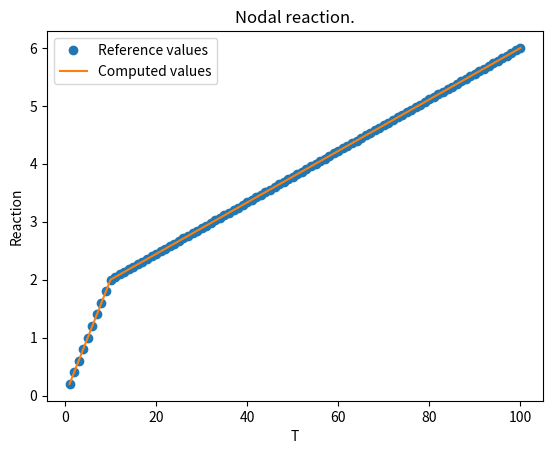

Write the Python code that produced this figure.
# -*- coding: utf-8 -*-
'''Decoration demo.'''

import math
import matplotlib.pyplot as plt


ti= [1.0, 2.0, 3.0, 4.0, 5.0, 6.0, 7.0, 8.0, 9.0, 10.0, 11.0, 12.0, 13.0, 14.0, 15.0, 16.0, 17.0, 18.0, 19.0, 20.0, 21.0, 22.0, 23.0, 24.0, 25.0, 26.0, 27.0, 28.0, 29.0, 30.0, 31.0, 32.0, 33.0, 34.0, 35.0, 36.0, 37.0, 38.0, 39.0, 40.0, 41.0, 42.0, 43.0, 44.0, 45.0, 46.0, 47.0, 48.0, 49.0, 50.0, 51.0, 52.0, 53.0, 54.0, 55.0, 56.0, 57.0, 58.0, 59.0, 60.0, 61.0, 62.0, 63.0, 64.0, 65.0, 66.0, 67.0, 68.0, 69.0, 70.0, 71.0, 72.0, 73.0, 74.0, 75.0, 76.0, 77.0, 78.0, 79.0, 80.0, 81.0, 82.0, 83.0, 84.0, 85.0, 86.0, 87.0, 88.0, 89.0, 90.0, 91.0, 92.0, 93.0, 94.0, 95.0, 96.0, 97.0, 98.0, 99.0, 100.0]

interpolatedLoadValues= [0.2, 0.4, 0.6000000000000001, 0.8, 1.0, 1.2000000000000002, 1.4000000000000001, 1.6, 1.8, 2.0, 2.0444444444444443, 2.088888888888889, 2.1333333333333333, 2.1777777777777776, 2.2222222222222223, 2.2666666666666666, 2.311111111111111, 2.3555555555555556, 2.4, 2.4444444444444446, 2.488888888888889, 2.533333333333333, 2.577777777777778, 2.6222222222222222, 2.666666666666667, 2.7111111111111112, 2.7555555555555555, 2.8, 2.8444444444444446, 2.888888888888889, 2.9333333333333336, 2.977777777777778, 3.022222222222222, 3.0666666666666664, 3.111111111111111, 3.155555555555556, 3.2, 3.2444444444444445, 3.2888888888888888, 3.3333333333333335, 3.3777777777777778, 3.4222222222222225, 3.466666666666667, 3.511111111111111, 3.5555555555555554, 3.6, 3.644444444444445, 3.688888888888889, 3.7333333333333334, 3.7777777777777777, 3.822222222222222, 3.8666666666666667, 3.9111111111111114, 3.9555555555555557, 4.0, 4.044444444444444, 4.088888888888889, 4.133333333333333, 4.177777777777778, 4.222222222222222, 4.266666666666667, 4.311111111111112, 4.355555555555556, 4.4, 4.444444444444445, 4.488888888888889, 4.533333333333333, 4.5777777777777775, 4.622222222222222, 4.666666666666667, 4.711111111111111, 4.7555555555555555, 4.800000000000001, 4.844444444444445, 4.888888888888889, 4.933333333333334, 4.977777777777778, 5.022222222222222, 5.066666666666666, 5.111111111111111, 5.155555555555556, 5.2, 5.2444444444444445, 5.28888888888889, 5.333333333333334, 5.377777777777778, 5.4222222222222225, 5.466666666666667, 5.511111111111111, 5.555555555555555, 5.6, 5.644444444444444, 5.688888888888889, 5.733333333333333, 5.777777777777779, 5.822222222222223, 5.866666666666667, 5.911111111111111, 5.955555555555556, 6.0]

Rzi= [0.2, 0.4, 0.6000000000000001, 0.7999999999999999, 1.0, 1.2000000000000002, 1.3999999999999997, 1.6, 1.8, 2.0, 2.0444444444444443, 2.088888888888888, 2.1333333333333333, 2.177777777777778, 2.2222222222222223, 2.266666666666666, 2.311111111111111, 2.3555555555555556, 2.3999999999999995, 2.4444444444444446, 2.488888888888889, 2.533333333333333, 2.577777777777777, 2.6222222222222222, 2.666666666666666, 2.7111111111111112, 2.7555555555555555, 2.7999999999999994, 2.8444444444444446, 2.888888888888889, 2.9333333333333336, 2.9777777777777774, 3.022222222222222, 3.066666666666666, 3.1111111111111107, 3.155555555555555, 3.2, 3.2444444444444445, 3.2888888888888888, 3.333333333333333, 3.3777777777777773, 3.4222222222222225, 3.466666666666667, 3.51111111111111, 3.555555555555556, 3.6, 3.6444444444444444, 3.6888888888888887, 3.733333333333334, 3.7777777777777772, 3.8222222222222224, 3.8666666666666667, 3.911111111111111, 3.9555555555555557, 4.0, 4.044444444444444, 4.088888888888889, 4.133333333333335, 4.177777777777776, 4.222222222222223, 4.266666666666667, 4.311111111111111, 4.355555555555557, 4.400000000000001, 4.444444444444445, 4.488888888888889, 4.533333333333333, 4.577777777777778, 4.622222222222222, 4.666666666666667, 4.711111111111111, 4.7555555555555555, 4.800000000000001, 4.844444444444445, 4.888888888888889, 4.933333333333334, 4.977777777777779, 5.022222222222222, 5.066666666666666, 5.111111111111111, 5.155555555555555, 5.200000000000001, 5.244444444444445, 5.288888888888889, 5.333333333333334, 5.377777777777779, 5.4222222222222225, 5.466666666666667, 5.511111111111111, 5.555555555555556, 5.6, 5.644444444444445, 5.688888888888889, 5.733333333333333, 5.777777777777778, 5.822222222222223, 5.866666666666668, 5.911111111111111, 5.955555555555556, 6.000000000000001]

import matplotlib.pyplot as plt
plt.plot(ti, interpolatedLoadValues,'o', label='Reference values')
plt.plot(ti, Rzi, label='Computed values')
plt.legend() # display labels.
plt.title("Nodal reaction.")
plt.xlabel('T')
plt.ylabel('Reaction')
plt.show()
